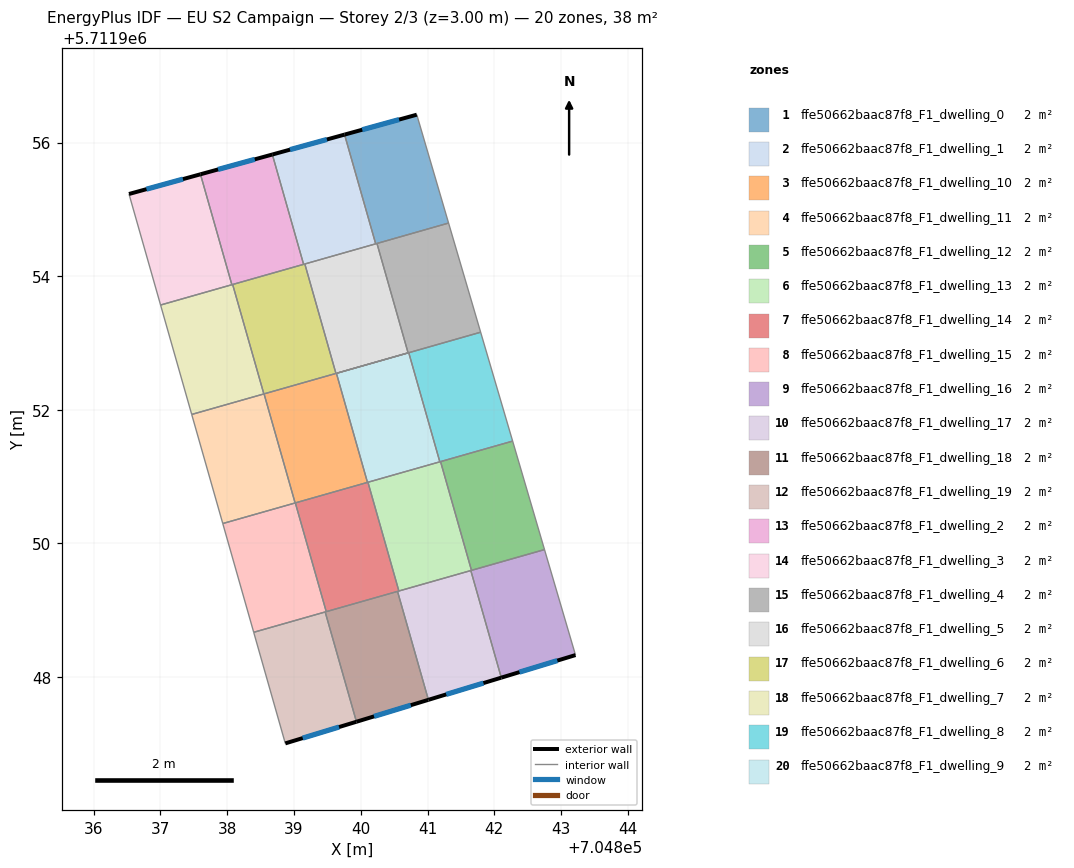
=== STOREY PLAN SPEC (per zone: floor XY polygon, exterior-wall plan segments, windows/doors) ===
zone 1: ffe50662baac87f8_F1_dwelling_0  (1.9 m²)
  floor: (704841.31, 5711954.80) (704840.84, 5711956.42) (704839.76, 5711956.12) (704840.22, 5711954.49)
  exterior wall: (704839.76, 5711956.12) – (704840.84, 5711956.42)  [1.1 m]
    window: (704840.02, 5711956.19) – (704840.57, 5711956.35)  [0.9 m²]
  interior walls: 4
zone 2: ffe50662baac87f8_F1_dwelling_1  (1.9 m²)
  floor: (704840.22, 5711954.49) (704839.76, 5711956.12) (704838.68, 5711955.82) (704839.15, 5711954.18)
  exterior wall: (704838.68, 5711955.82) – (704839.76, 5711956.12)  [1.1 m]
    window: (704838.94, 5711955.89) – (704839.49, 5711956.05)  [0.9 m²]
  interior walls: 4
zone 3: ffe50662baac87f8_F1_dwelling_10  (1.9 m²)
  floor: (704840.10, 5711950.91) (704839.64, 5711952.55) (704838.55, 5711952.24) (704839.02, 5711950.61)
  interior walls: 4
zone 4: ffe50662baac87f8_F1_dwelling_11  (1.9 m²)
  floor: (704839.02, 5711950.61) (704838.55, 5711952.24) (704837.47, 5711951.93) (704837.94, 5711950.30)
  interior walls: 4
zone 5: ffe50662baac87f8_F1_dwelling_12  (1.9 m²)
  floor: (704842.75, 5711949.91) (704842.27, 5711951.53) (704841.19, 5711951.22) (704841.66, 5711949.60)
  interior walls: 4
zone 6: ffe50662baac87f8_F1_dwelling_13  (1.9 m²)
  floor: (704841.66, 5711949.60) (704841.19, 5711951.22) (704840.11, 5711950.92) (704840.57, 5711949.29)
  interior walls: 6
zone 7: ffe50662baac87f8_F1_dwelling_14  (1.9 m²)
  floor: (704840.57, 5711949.29) (704840.11, 5711950.92) (704839.02, 5711950.61) (704839.48, 5711948.98)
  interior walls: 5
zone 8: ffe50662baac87f8_F1_dwelling_15  (1.9 m²)
  floor: (704839.48, 5711948.98) (704839.02, 5711950.61) (704837.94, 5711950.30) (704838.40, 5711948.67)
  interior walls: 5
zone 9: ffe50662baac87f8_F1_dwelling_16  (1.9 m²)
  floor: (704843.21, 5711948.33) (704842.75, 5711949.91) (704841.65, 5711949.59) (704842.10, 5711947.99)
  exterior wall: (704843.21, 5711948.33) – (704842.10, 5711947.99)  [1.2 m]
    window: (704842.94, 5711948.25) – (704842.38, 5711948.07)  [0.9 m²]
  interior walls: 4
zone 10: ffe50662baac87f8_F1_dwelling_17  (1.9 m²)
  floor: (704842.10, 5711947.99) (704841.65, 5711949.59) (704840.55, 5711949.28) (704841.01, 5711947.66)
  exterior wall: (704842.10, 5711947.99) – (704841.01, 5711947.66)  [1.1 m]
    window: (704841.84, 5711947.91) – (704841.28, 5711947.74)  [0.9 m²]
  interior walls: 4
zone 11: ffe50662baac87f8_F1_dwelling_18  (1.9 m²)
  floor: (704841.01, 5711947.66) (704840.55, 5711949.28) (704839.47, 5711948.97) (704839.94, 5711947.33)
  exterior wall: (704841.01, 5711947.66) – (704839.94, 5711947.33)  [1.1 m]
    window: (704840.75, 5711947.58) – (704840.20, 5711947.41)  [0.9 m²]
  interior walls: 4
zone 12: ffe50662baac87f8_F1_dwelling_19  (1.9 m²)
  floor: (704839.94, 5711947.33) (704839.47, 5711948.97) (704838.40, 5711948.67) (704838.87, 5711947.01)
  exterior wall: (704839.94, 5711947.33) – (704838.87, 5711947.01)  [1.1 m]
    window: (704839.68, 5711947.25) – (704839.13, 5711947.09)  [0.9 m²]
  interior walls: 3
zone 13: ffe50662baac87f8_F1_dwelling_2  (1.9 m²)
  floor: (704839.15, 5711954.18) (704838.68, 5711955.82) (704837.60, 5711955.53) (704838.07, 5711953.87)
  exterior wall: (704837.60, 5711955.53) – (704838.68, 5711955.82)  [1.1 m]
    window: (704837.86, 5711955.60) – (704838.41, 5711955.75)  [0.9 m²]
  interior walls: 4
zone 14: ffe50662baac87f8_F1_dwelling_3  (1.9 m²)
  floor: (704838.07, 5711953.87) (704837.60, 5711955.53) (704836.53, 5711955.23) (704837.00, 5711953.57)
  exterior wall: (704836.53, 5711955.23) – (704837.60, 5711955.53)  [1.1 m]
    window: (704836.79, 5711955.30) – (704837.34, 5711955.45)  [0.9 m²]
  interior walls: 3
zone 15: ffe50662baac87f8_F1_dwelling_4  (1.9 m²)
  floor: (704841.80, 5711953.16) (704841.31, 5711954.80) (704840.24, 5711954.49) (704840.71, 5711952.85) (704839.64, 5711952.55)
  interior walls: 6
zone 16: ffe50662baac87f8_F1_dwelling_5  (1.9 m²)
  floor: (704840.71, 5711952.85) (704840.24, 5711954.49) (704839.16, 5711954.18) (704839.63, 5711952.54)
  interior walls: 5
zone 17: ffe50662baac87f8_F1_dwelling_6  (1.9 m²)
  floor: (704839.63, 5711952.54) (704839.16, 5711954.18) (704838.08, 5711953.88) (704838.55, 5711952.24)
  interior walls: 5
zone 18: ffe50662baac87f8_F1_dwelling_7  (1.9 m²)
  floor: (704838.55, 5711952.24) (704838.08, 5711953.88) (704837.00, 5711953.57) (704837.47, 5711951.93)
  interior walls: 5
zone 19: ffe50662baac87f8_F1_dwelling_8  (1.9 m²)
  floor: (704842.27, 5711951.53) (704841.80, 5711953.16) (704840.72, 5711952.86) (704841.18, 5711951.22)
  interior walls: 5
zone 20: ffe50662baac87f8_F1_dwelling_9  (1.9 m²)
  floor: (704841.18, 5711951.22) (704840.72, 5711952.86) (704839.64, 5711952.55) (704840.10, 5711950.91)
  interior walls: 4

=== DERIVED (storey summary) ===
Building: EU S2 Campaign
Storey: 2 of 3  (floor level z = 3.00 m)
Storey gross floor area: 38.2 m²
Zones on this storey: 20
  - ffe50662baac87f8_F1_dwelling_0: floor 1.9 m²; exterior wall 1.1 m (3.4 m²); 1 window(s) 0.9 m²; WWR 26.1%
  - ffe50662baac87f8_F1_dwelling_1: floor 1.9 m²; exterior wall 1.1 m (3.4 m²); 1 window(s) 0.9 m²; WWR 26.1%
  - ffe50662baac87f8_F1_dwelling_10: floor 1.9 m²
  - ffe50662baac87f8_F1_dwelling_11: floor 1.9 m²
  - ffe50662baac87f8_F1_dwelling_12: floor 1.9 m²
  - ffe50662baac87f8_F1_dwelling_13: floor 1.9 m²
  - ffe50662baac87f8_F1_dwelling_14: floor 1.9 m²
  - ffe50662baac87f8_F1_dwelling_15: floor 1.9 m²
  - ffe50662baac87f8_F1_dwelling_16: floor 1.9 m²; exterior wall 1.2 m (3.5 m²); 1 window(s) 0.9 m²; WWR 26.1%
  - ffe50662baac87f8_F1_dwelling_17: floor 1.9 m²; exterior wall 1.1 m (3.4 m²); 1 window(s) 0.9 m²; WWR 26.1%
  - ffe50662baac87f8_F1_dwelling_18: floor 1.9 m²; exterior wall 1.1 m (3.4 m²); 1 window(s) 0.9 m²; WWR 26.1%
  - ffe50662baac87f8_F1_dwelling_19: floor 1.9 m²; exterior wall 1.1 m (3.3 m²); 1 window(s) 0.9 m²; WWR 26.1%
  - ffe50662baac87f8_F1_dwelling_2: floor 1.9 m²; exterior wall 1.1 m (3.3 m²); 1 window(s) 0.9 m²; WWR 26.1%
  - ffe50662baac87f8_F1_dwelling_3: floor 1.9 m²; exterior wall 1.1 m (3.3 m²); 1 window(s) 0.9 m²; WWR 26.1%
  - ffe50662baac87f8_F1_dwelling_4: floor 1.9 m²
  - ffe50662baac87f8_F1_dwelling_5: floor 1.9 m²
  - ffe50662baac87f8_F1_dwelling_6: floor 1.9 m²
  - ffe50662baac87f8_F1_dwelling_7: floor 1.9 m²
  - ffe50662baac87f8_F1_dwelling_8: floor 1.9 m²
  - ffe50662baac87f8_F1_dwelling_9: floor 1.9 m²
Zone adjacency (shared interzone walls):
  - ffe50662baac87f8_F1_dwelling_0 ↔ ffe50662baac87f8_F1_dwelling_1
  - ffe50662baac87f8_F1_dwelling_0 ↔ ffe50662baac87f8_F1_dwelling_4
  - ffe50662baac87f8_F1_dwelling_0 ↔ ffe50662baac87f8_F1_dwelling_5
  - ffe50662baac87f8_F1_dwelling_1 ↔ ffe50662baac87f8_F1_dwelling_2
  - ffe50662baac87f8_F1_dwelling_1 ↔ ffe50662baac87f8_F1_dwelling_5
  - ffe50662baac87f8_F1_dwelling_1 ↔ ffe50662baac87f8_F1_dwelling_6
  - ffe50662baac87f8_F1_dwelling_10 ↔ ffe50662baac87f8_F1_dwelling_11
  - ffe50662baac87f8_F1_dwelling_10 ↔ ffe50662baac87f8_F1_dwelling_14
  - ffe50662baac87f8_F1_dwelling_10 ↔ ffe50662baac87f8_F1_dwelling_6
  - ffe50662baac87f8_F1_dwelling_10 ↔ ffe50662baac87f8_F1_dwelling_9
  - ffe50662baac87f8_F1_dwelling_11 ↔ ffe50662baac87f8_F1_dwelling_15
  - ffe50662baac87f8_F1_dwelling_11 ↔ ffe50662baac87f8_F1_dwelling_7
  - ffe50662baac87f8_F1_dwelling_12 ↔ ffe50662baac87f8_F1_dwelling_13
  - ffe50662baac87f8_F1_dwelling_12 ↔ ffe50662baac87f8_F1_dwelling_16
  - ffe50662baac87f8_F1_dwelling_12 ↔ ffe50662baac87f8_F1_dwelling_8
  - ffe50662baac87f8_F1_dwelling_13 ↔ ffe50662baac87f8_F1_dwelling_14
  - ffe50662baac87f8_F1_dwelling_13 ↔ ffe50662baac87f8_F1_dwelling_16
  - ffe50662baac87f8_F1_dwelling_13 ↔ ffe50662baac87f8_F1_dwelling_17
  - ffe50662baac87f8_F1_dwelling_13 ↔ ffe50662baac87f8_F1_dwelling_8
  - ffe50662baac87f8_F1_dwelling_13 ↔ ffe50662baac87f8_F1_dwelling_9
  - ffe50662baac87f8_F1_dwelling_14 ↔ ffe50662baac87f8_F1_dwelling_15
  - ffe50662baac87f8_F1_dwelling_14 ↔ ffe50662baac87f8_F1_dwelling_17
  - ffe50662baac87f8_F1_dwelling_14 ↔ ffe50662baac87f8_F1_dwelling_18
  - ffe50662baac87f8_F1_dwelling_15 ↔ ffe50662baac87f8_F1_dwelling_18
  - ffe50662baac87f8_F1_dwelling_15 ↔ ffe50662baac87f8_F1_dwelling_19
  - ffe50662baac87f8_F1_dwelling_16 ↔ ffe50662baac87f8_F1_dwelling_17
  - ffe50662baac87f8_F1_dwelling_17 ↔ ffe50662baac87f8_F1_dwelling_18
  - ffe50662baac87f8_F1_dwelling_18 ↔ ffe50662baac87f8_F1_dwelling_19
  - ffe50662baac87f8_F1_dwelling_2 ↔ ffe50662baac87f8_F1_dwelling_3
  - ffe50662baac87f8_F1_dwelling_2 ↔ ffe50662baac87f8_F1_dwelling_6
  - ffe50662baac87f8_F1_dwelling_2 ↔ ffe50662baac87f8_F1_dwelling_7
  - ffe50662baac87f8_F1_dwelling_3 ↔ ffe50662baac87f8_F1_dwelling_7
  - ffe50662baac87f8_F1_dwelling_4 ↔ ffe50662baac87f8_F1_dwelling_5
  - ffe50662baac87f8_F1_dwelling_4 ↔ ffe50662baac87f8_F1_dwelling_8
  - ffe50662baac87f8_F1_dwelling_4 ↔ ffe50662baac87f8_F1_dwelling_9
  - ffe50662baac87f8_F1_dwelling_5 ↔ ffe50662baac87f8_F1_dwelling_6
  - ffe50662baac87f8_F1_dwelling_6 ↔ ffe50662baac87f8_F1_dwelling_7
  - ffe50662baac87f8_F1_dwelling_8 ↔ ffe50662baac87f8_F1_dwelling_9